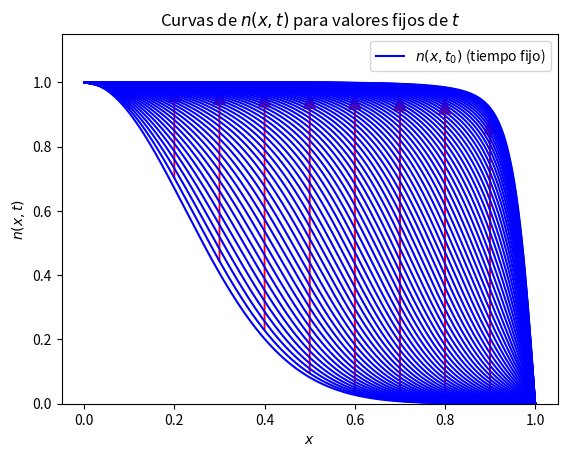

Recreate this plot in Python.
#!/usr/bin/env python
# -*- coding: utf-8 -*-

import numpy as np
import matplotlib.pyplot as plt


def set_condicion_inicial(n, h, Lx):
    for i in range(len(n)):
        n[i] = np.exp(-(h/Lx * i)**2 / 0.1)
    n[len(n)-1] = 0
    pass


def calculo_b(n, b, r, dt):
    for i in range(1, len(b)-1):
        b[i] = r*n[i+1] + (1-2*r)*n[i] + r*n[i-1] + dt*(n[i] - n[i]**2)
    pass


def calc_alpha_beta(alpha, beta, b, r):
    A_mas = -1 * r
    A_cer = (1 + 2 * r)
    A_men = -1 * r
    alpha[0] = 0
    beta[0] = 1  # viene de la condicion de borde n(t, 0) = 1
    for i in range(1, len(b)):
        alpha[i] = -A_mas / (A_cer + A_men*alpha[i-1])
        beta[i] = (b[i] - A_men*beta[i-1]) / (A_men*alpha[i-1] + A_cer)
    pass


def dt_step(n, n_sig, alpha, beta):
    n_sig[0] = 1
    n_sig[-1] = 0
    for i in range(len(n) - 2, 0, -1):
        n_sig[i] = alpha[i] * n_sig[i+1] + beta[i]
    pass


mu = 1.5
gamma = 0.001
N_x = 501
# Cambio a sistema adimensional
L_x = 1.0/np.sqrt(gamma/mu)
h = 0.002*L_x
T = 7*mu
dt = (h**2)/4.0
N_t = int(np.ceil(T/dt))

r = dt/(2*h**2)
n = np.zeros(N_x)
set_condicion_inicial(n, h, L_x)
n_sig = np.zeros(N_x)
alpha = np.zeros(N_x)
beta = np.zeros(N_x)
b = np.zeros(N_x)
n_sol = np.zeros((N_t, N_x))
n_sol[0, :] = n.copy()

for i in range(1, N_t):
    calculo_b(n, b, r, dt)
    calc_alpha_beta(alpha, beta, b, r)
    dt_step(n, n_sig, alpha, beta)
    n = n_sig.copy()
    n_sol[i, :] = n.copy()

x = np.linspace(0, 1, N_x)
fig = plt.figure(1)
fig.clf()
ax = fig.add_subplot(111)

for i in range(0, N_t, 100):
    if i == 0:
        ax.plot(x, n_sol[i, :], color='b', label='$n(x,t_0)$ (tiempo fijo)')
    else:
        ax.plot(x, n_sol[i, :], color='b')
for j in range(50, N_x - 50, 50):
    ax.arrow(x[j], n_sol[100, j], 0.0,
             2.9*(n_sol[6900, j] - n_sol[100, j])/3 - 0.05, head_width=0.025,
             head_length=0.05, fc='r', ec='r')
ax.set_xlabel('$x$')
ax.set_ylabel('$n(x,t)$')
ax.legend()
ax.set_title('Curvas de $n(x,t)$ para valores fijos de $t$')
ax.set_ylim([0, 1.15])
plt.savefig('FKPP.eps')
plt.show()
plt.draw()
